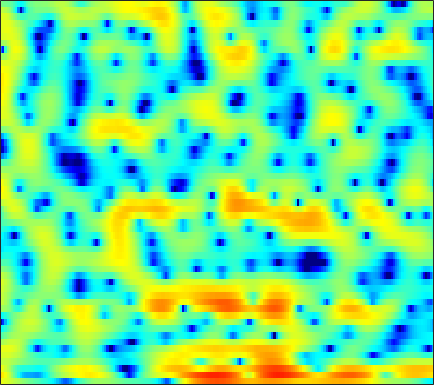

Source data for this figure (header and first rows):
4.6105, 4.4075, 4.0971, 3.7473, 3.447, 2.9988, 2.5344, 2.1711, 1.6435, 1.1181, 0.61889, 0.23399, -0.31142, -0.80639, -1.1433, -1.59, -2.0092, -2.335, -2.7345, -3.181, -3.6451, -4.0123, -4.6267, -5.4043
6.892, 6.181, 5.092, 3.81, 2.716, 1.045, -0.8589, -2.412, -4.625, -6.757, -8.328, -9.002, -9.364, -9.47, -9.64, -9.993, -10.34, -10.28, -9.617, -8.269, -6.549, -5.313, -3.786, -2.462
4.823, 4.281, 3.394, 2.317, 1.409, 0.08861, -1.304, -2.291, -3.348, -4.001, -4.264, -4.333, -4.348, -4.43, -4.565, -4.878, -5.224, -5.406, -5.43, -5.034, -4.235, -3.487, -2.378, -1.274
2.921, 2.89, 2.727, 2.465, 2.222, 1.845, 1.436, 1.119, 0.6965, 0.2902, -0.1077, -0.3912, -0.756, -1.073, -1.316, -1.61, -1.861, -2.031, -2.165, -2.243, -2.251, -2.207, -2.135, -1.978
3.736, 3.823, 3.836, 3.743, 3.609, 3.333, 2.972, 2.642, 2.127, 1.538, 0.8619, 0.3157, -0.4468, -1.223, -1.806, -2.523, -3.116, -3.469, -3.804, -4.016, -4.13, -4.2, -4.335, -4.553
4.23, 4.4, 4.541, 4.567, 4.505, 4.298, 3.944, 3.572, 2.91, 2.042, 0.9119, -0.1115, -1.805, -3.999, -6.09, -9.743, -14.49, -16.35, -13.01, -9.64, -7.42, -6.322, -5.441, -5.058
1.446, 1.932, 2.46, 2.847, 3.041, 3.163, 3.122, 2.978, 2.64, 2.123, 1.414, 0.7523, -0.2964, -1.502, -2.457, -3.674, -4.575, -4.889, -4.809, -4.33, -3.746, -3.336, -2.887, -2.573
-2.511, -1.692, -0.7449, 0.04455, 0.5544, 1.111, 1.534, 1.754, 1.928, 1.966, 1.871, 1.726, 1.451, 1.108, 0.8223, 0.4295, 0.05036, -0.1975, -0.5191, -0.7974, -1.056, -1.252, -1.508, -1.741
-5.835, -4.989, -3.717, -2.421, -1.494, -0.3674, 0.5943, 1.201, 1.855, 2.339, 2.665, 2.807, 2.883, 2.829, 2.713, 2.474, 2.128, 1.802, 1.267, 0.6387, -0.1206, -0.7691, -1.78, -2.995
-20.1, -14.57, -9.158, -5.65, -3.683, -1.693, -0.1689, 0.7323, 1.7, 2.419, 2.953, 3.234, 3.464, 3.528, 3.473, 3.266, 2.899, 2.537, 1.92, 1.151, 0.2325, -0.5719, -1.828, -3.38
-5.641, -5.178, -4.161, -3.04, -2.231, -1.306, -0.5177, -0.009047, 0.6344, 1.242, 1.802, 2.169, 2.554, 2.769, 2.792, 2.627, 2.192, 1.706, 0.8564, -0.1805, -1.286, -2.053, -2.787, -3.111
1.434, 1.251, 0.891, 0.3008, -0.3232, -1.452, -2.827, -3.806, -4.206, -3.168, -1.408, -0.128, 1.224, 2.112, 2.488, 2.561, 2.157, 1.518, 0.1283, -2.113, -5.666, -10.17, -21.31, -10.9
3.152, 2.728, 1.903, 0.753, -0.4037, -2.422, -5.143, -7.503, -9.266, -7.24, -4.298, -2.525, -0.7545, 0.4391, 1.018, 1.419, 1.455, 1.244, 0.6851, -0.1035, -1.023, -1.622, -1.998, -1.724
3.085, 2.685, 2.012, 1.208, 0.5455, -0.3786, -1.23, -1.762, -2.23, -2.36, -2.184, -1.919, -1.463, -0.9806, -0.6291, -0.2224, 0.09666, 0.2627, 0.3999, 0.4469, 0.4464, 0.4189, 0.3835, 0.3597
3.666, 3.257, 2.612, 1.863, 1.243, 0.3608, -0.5572, -1.246, -2.109, -2.849, -3.378, -3.574, -3.526, -3.124, -2.666, -1.923, -1.154, -0.5984, 0.04475, 0.5515, 0.9312, 1.12, 1.247, 1.208
4.064, 3.62, 2.903, 2.03, 1.264, 0.07928, -1.332, -2.562, -4.501, -6.881, -9.742, -11.78, -12.24, -9.681, -7.451, -4.896, -2.872, -1.641, -0.3091, 0.7324, 1.497, 1.911, 2.25, 2.358
2.902, 2.496, 1.815, 0.9615, 0.194, -1.011, -2.455, -3.703, -5.642, -7.908, -10.4, -11.97, -12.25, -10.2, -8.208, -5.712, -3.569, -2.195, -0.6461, 0.605, 1.587, 2.148, 2.681, 2.973
0.492, 0.238, -0.2547, -0.918, -1.547, -2.548, -3.724, -4.71, -6.077, -7.384, -8.394, -8.793, -8.694, -7.866, -6.869, -5.267, -3.578, -2.354, -0.8631, 0.4214, 1.479, 2.126, 2.783, 3.216
-2.305, -2.265, -2.399, -2.782, -3.224, -4.058, -5.193, -6.282, -8.132, -10.61, -13.99, -16.97, -17.4, -12.97, -9.914, -6.684, -4.149, -2.583, -0.8285, 0.587, 1.712, 2.389, 3.083, 3.564
-5.115, -4.669, -4.35, -4.322, -4.476, -4.899, -5.571, -6.241, -7.379, -8.79, -10.31, -11.12, -10.88, -8.979, -7.135, -4.77, -2.701, -1.377, 0.1097, 1.315, 2.261, 2.812, 3.358, 3.697
-6.704, -6.17, -5.753, -5.568, -5.553, -5.601, -5.669, -5.695, -5.662, -5.514, -5.192, -4.811, -4.084, -3.126, -2.307, -1.153, -0.02982, 0.7524, 1.676, 2.424, 2.993, 3.29, 3.511, 3.54
-6.505, -6.458, -6.677, -7.172, -7.627, -8.122, -8.178, -7.779, -6.73, -5.393, -4.013, -3.017, -1.77, -0.6346, 0.152, 1.104, 1.935, 2.473, 3.05, 3.468, 3.703, 3.75, 3.641, 3.319
-5.388, -5.829, -6.887, -8.712, -10.87, -16, -28.67, -18.22, -10.75, -6.689, -3.943, -2.371, -0.7137, 0.5958, 1.398, 2.267, 2.943, 3.33, 3.697, 3.898, 3.91, 3.801, 3.477, 2.924
-3.773, -3.99, -4.482, -5.202, -5.849, -6.606, -6.749, -6.213, -4.824, -3.186, -1.654, -0.6625, 0.4514, 1.331, 1.855, 2.411, 2.812, 3.022, 3.202, 3.235, 3.143, 2.97, 2.579, 1.99
-2.658, -2.261, -1.781, -1.406, -1.191, -0.9178, -0.5969, -0.3217, 0.08818, 0.5224, 0.9091, 1.143, 1.363, 1.482, 1.517, 1.53, 1.527, 1.528, 1.529, 1.518, 1.472, 1.365, 1.125, 0.7195
-2.972, -1.517, 0.004502, 1.127, 1.75, 2.338, 2.702, 2.846, 2.874, 2.718, 2.367, 1.971, 1.26, 0.3859, -0.3356, -1.268, -1.949, -2.216, -2.214, -1.893, -1.503, -1.213, -0.8738, -0.6977
-1.786, 0.04097, 1.804, 2.994, 3.603, 4.086, 4.243, 4.178, 3.856, 3.236, 2.298, 1.34, -0.3553, -2.693, -5.02, -9.171, -13.84, -14.18, -11.12, -8.82, -7.262, -6.229, -4.948, -3.671
2.438, 3.035, 3.649, 4.007, 4.103, 4.017, 3.716, 3.364, 2.749, 1.972, 0.9794, 0.0479, -1.527, -3.607, -5.555, -8.636, -11.46, -12.49, -12.87, -13.93, -16.81, -18.89, -14.15, -8.949
5.062, 4.973, 4.673, 4.141, 3.562, 2.58, 1.441, 0.5733, -0.4125, -1.024, -1.318, -1.475, -1.784, -2.301, -2.828, -3.709, -4.718, -5.54, -6.712, -8.022, -9.241, -9.476, -8.252, -6.085
6.012, 5.557, 4.701, 3.491, 2.28, 0.1084, -2.998, -6.298, -11.98, -11.12, -6.596, -4.392, -2.557, -1.535, -1.139, -0.929, -0.9988, -1.166, -1.481, -1.775, -1.974, -1.998, -1.867, -1.577
5.168, 4.684, 3.851, 2.757, 1.737, 0.07077, -1.963, -3.591, -5.246, -5.278, -3.969, -2.809, -1.486, -0.535, -0.05353, 0.3305, 0.4866, 0.4898, 0.3686, 0.1486, -0.1144, -0.3355, -0.6445, -0.9815
3.412, 3.113, 2.657, 2.13, 1.694, 1.089, 0.5217, 0.1704, -0.1303, -0.1903, -0.02141, 0.2009, 0.5264, 0.8138, 0.9689, 1.055, 1.001, 0.8659, 0.5747, 0.1495, -0.3957, -0.8788, -1.612, -2.442
1.161, 1.065, 0.9964, 0.997, 1.033, 1.117, 1.236, 1.341, 1.494, 1.668, 1.843, 1.958, 2.071, 2.106, 2.066, 1.909, 1.612, 1.296, 0.7444, 0.03234, -0.8512, -1.621, -2.805, -4.165
-2.599, -2.517, -2.095, -1.406, -0.7903, 0.05943, 0.8596, 1.407, 2.048, 2.568, 2.958, 3.161, 3.31, 3.306, 3.196, 2.91, 2.45, 1.991, 1.208, 0.2416, -0.9279, -1.945, -3.515, -5.357
-11.29, -10.96, -8.741, -6.042, -4.18, -2.041, -0.2796, 0.8183, 2.015, 2.929, 3.585, 3.919, 4.16, 4.181, 4.053, 3.689, 3.112, 2.538, 1.579, 0.4114, -0.948, -2.095, -3.786, -5.688
-20.2, -19.51, -14.01, -9.27, -6.449, -3.437, -1.052, 0.3877, 1.915, 3.051, 3.852, 4.253, 4.537, 4.552, 4.396, 3.955, 3.253, 2.547, 1.385, -0.03936, -1.692, -3.036, -4.889, -6.654
-19.21, -16.66, -11.93, -7.913, -5.411, -2.629, -0.4107, 0.9255, 2.332, 3.363, 4.069, 4.408, 4.63, 4.593, 4.397, 3.911, 3.132, 2.342, 0.9774, -0.826, -3.164, -5.354, -8.872, -12.54
-10.27, -9.141, -6.469, -3.86, -2.196, -0.358, 1.086, 1.926, 2.759, 3.329, 3.67, 3.801, 3.844, 3.753, 3.59, 3.23, 2.659, 2.06, 0.9421, -0.6017, -2.697, -4.717, -8.118, -11.86
-0.506, -0.2953, 0.2107, 0.8316, 1.294, 1.813, 2.128, 2.221, 2.148, 1.871, 1.469, 1.155, 0.8336, 0.7272, 0.79, 0.9548, 1.086, 1.065, 0.8173, 0.3093, -0.4644, -1.177, -2.196, -3.092
3.267, 3.299, 3.291, 3.203, 3.058, 2.714, 2.13, 1.513, 0.3937, -1.165, -3.222, -5.058, -7.236, -7.272, -5.804, -3.545, -1.745, -0.7652, 0.1297, 0.6048, 0.7452, 0.6775, 0.4024, -0.02143
4.245, 4.22, 4.008, 3.597, 3.139, 2.317, 1.252, 0.2639, -1.355, -3.407, -6.108, -8.732, -12.71, -12.54, -9.485, -5.895, -3.343, -1.941, -0.5725, 0.3257, 0.8641, 1.058, 1.084, 0.8475
4.343, 4.272, 3.916, 3.255, 2.569, 1.421, 0.03675, -1.121, -2.716, -4.214, -5.431, -6.017, -6.255, -5.831, -5.113, -3.86, -2.534, -1.606, -0.5553, 0.2559, 0.8087, 1.055, 1.164, 1.028
5.002, 4.817, 4.25, 3.305, 2.347, 0.695, -1.416, -3.311, -6.185, -8.902, -9.961, -9.315, -7.64, -5.904, -4.728, -3.324, -2.09, -1.275, -0.3395, 0.4041, 0.9369, 1.196, 1.336, 1.255
5.857, 5.551, 4.838, 3.761, 2.681, 0.821, -1.619, -3.96, -8.091, -13.75, -16.03, -12.75, -9.124, -6.718, -5.377, -3.949, -2.759, -1.977, -1.066, -0.2994, 0.2976, 0.617, 0.855, 0.8538
6.263, 5.933, 5.259, 4.307, 3.4, 1.96, 0.2548, -1.143, -3.038, -4.733, -5.912, -6.417, -6.678, -6.659, -6.488, -6.024, -5.272, -4.56, -3.521, -2.517, -1.66, -1.157, -0.6892, -0.4963
6.42, 6.135, 5.577, 4.813, 4.114, 3.013, 1.749, 0.7116, -0.7722, -2.348, -4.022, -5.366, -7.356, -9.643, -11.44, -12.89, -11.77, -9.928, -7.471, -5.507, -4.019, -3.183, -2.407, -1.958
6.238, 6, 5.546, 4.942, 4.391, 3.512, 2.48, 1.593, 0.2555, -1.294, -3.108, -4.704, -7.286, -10.63, -13.9, -17.89, -15.41, -12.28, -9.148, -6.927, -5.324, -4.424, -3.568, -3.031
5.589, 5.376, 5.025, 4.594, 4.202, 3.585, 2.82, 2.142, 1.09, -0.1347, -1.533, -2.68, -4.282, -5.837, -6.845, -7.736, -7.965, -7.728, -7.071, -6.229, -5.393, -4.814, -4.139, -3.664
4.422, 4.214, 4.041, 3.928, 3.831, 3.627, 3.267, 2.878, 2.173, 1.272, 0.185, -0.7196, -2.006, -3.316, -4.246, -5.339, -6.136, -6.507, -6.617, -6.333, -5.752, -5.223, -4.471, -3.828
1.271, 1.003, 1.564, 2.579, 3.285, 3.934, 4.205, 4.158, 3.783, 3.067, 2.048, 1.095, -0.4126, -2.183, -3.651, -5.78, -7.944, -9.408, -10.32, -9.622, -7.92, -6.539, -4.904, -3.54
-11.37, -16.13, -3.605, 0.8472, 2.756, 4.261, 4.98, 5.115, 4.86, 4.146, 3.021, 1.898, 0.05668, -2.24, -4.294, -7.604, -12, -16.89, -26.33, -16.98, -11.34, -8.56, -5.798, -3.735
1.498, 1.362, 1.932, 2.907, 3.58, 4.228, 4.482, 4.401, 3.924, 3.04, 1.726, 0.4611, -1.615, -4.136, -6.31, -9.471, -12.54, -14.26, -15, -13.92, -11.72, -9.93, -7.71, -5.727
3.908, 3.978, 4.114, 4.261, 4.319, 4.274, 4.018, 3.668, 2.948, 1.921, 0.5384, -0.7489, -2.887, -5.54, -8.027, -12.29, -18.86, -28.83, -25.23, -17.86, -14.27, -12.31, -10.2, -8.322
4.132, 4.395, 4.581, 4.582, 4.479, 4.173, 3.695, 3.217, 2.432, 1.453, 0.2759, -0.7628, -2.378, -4.298, -5.952, -8.405, -10.9, -12.38, -13.4, -13.56, -13.65, -13.88, -13.8, -12.61
4.119, 4.407, 4.518, 4.354, 4.08, 3.545, 2.858, 2.272, 1.451, 0.6322, -0.1504, -0.7282, -1.522, -2.412, -3.138, -4.201, -5.362, -6.221, -7.498, -8.962, -11.06, -13.58, -19.59, -19.93
4.114, 4.125, 3.888, 3.374, 2.781, 1.752, 0.4446, -0.6428, -2.022, -2.902, -3.036, -2.776, -2.293, -1.917, -1.779, -1.801, -2.037, -2.357, -2.918, -3.623, -4.35, -4.819, -5.132, -4.74
2.974, 2.678, 2.15, 1.399, 0.616, -0.8844, -3.134, -5.641, -11.13, -20.47, -11.73, -7.568, -4.394, -2.516, -1.633, -0.9008, -0.5112, -0.4027, -0.3654, -0.4177, -0.4634, -0.4272, -0.2526, 0.1077
0.08769, -0.3529, -0.7022, -0.9387, -1.165, -1.743, -2.734, -3.728, -5.163, -5.874, -5.171, -4.08, -2.57, -1.413, -0.7901, -0.2594, 0.007268, 0.1161, 0.1747, 0.2426, 0.3624, 0.5137, 0.8282, 1.232
